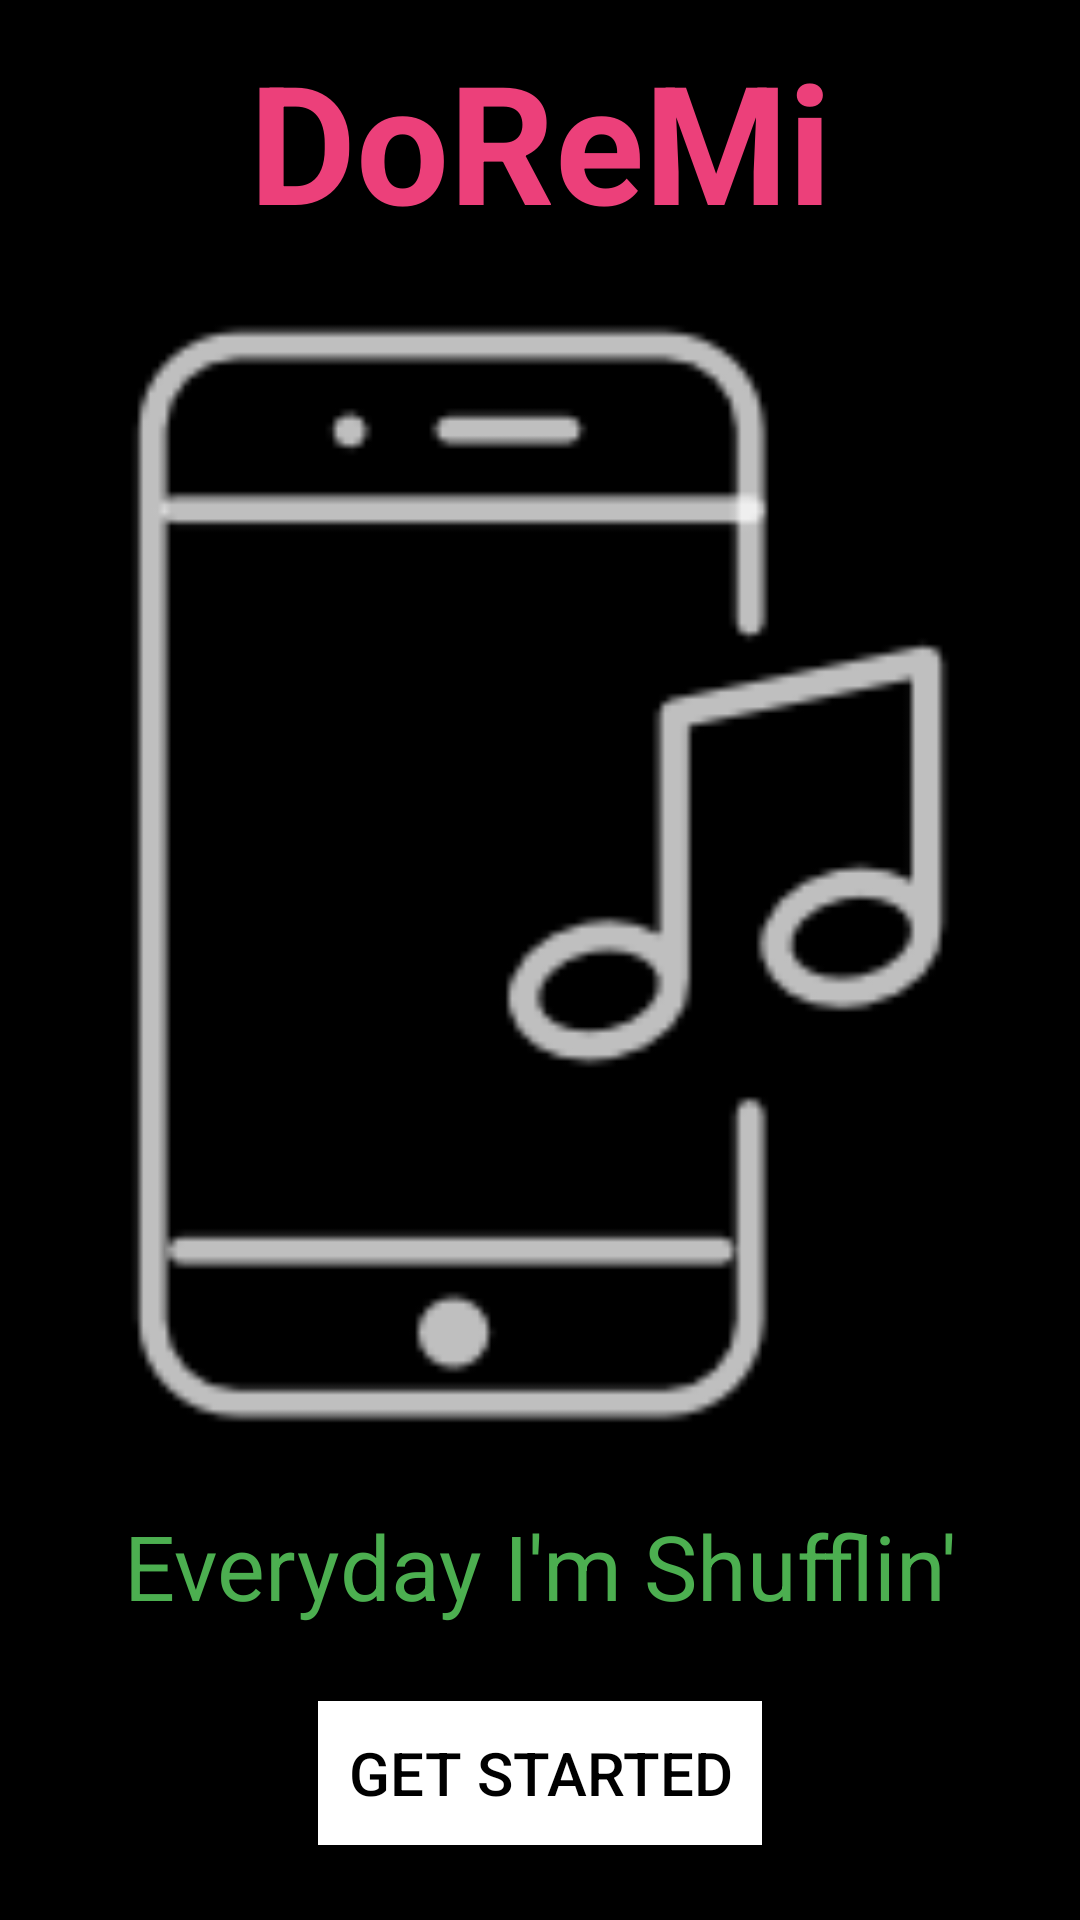

Here is an Android app screen rendered from its layout file. Give the layout XML and the strings, colors and styles it references.
<!-- AndroidManifest.xml: application theme AppTheme -->
<!-- res/layout/activity_main.xml -->
<?xml version="1.0" encoding="utf-8"?>


<ScrollView xmlns:android="http://schemas.android.com/apk/res/android"
    android:layout_width="match_parent"
    android:layout_height="match_parent"
    android:background="@android:color/black"
    android:fillViewport="true">

    <LinearLayout
        android:layout_width="match_parent"
        android:layout_height="wrap_content"
        android:orientation="vertical">

        <TextView
            android:id="@+id/tv_DoReMi"
            android:layout_width="match_parent"
            android:layout_height="wrap_content"
            android:layout_marginBottom="5dp"
            android:layout_marginTop="10dp"
            android:fontFamily="Monospace"
            android:gravity="center"
            android:text="@string/app_name"
            android:textColor="#EC407A"
            android:textSize="55sp"
            android:textStyle="bold"/>

        <ImageView
            android:id="@+id/iv_logo"
            android:layout_width="match_parent"
            android:layout_height="0dp"
            android:layout_gravity="center"
            android:layout_weight="2.5"
            android:contentDescription="@string/app_name"
            android:paddingEnd="15dp"
            android:paddingLeft="15dp"
            android:paddingRight="15dp"
            android:paddingStart="15dp"
            android:scaleType="fitCenter"
            android:src="@drawable/musiclogo1"/>

        <TextView
            android:layout_width="match_parent"
            android:layout_height="wrap_content"
            android:layout_marginTop="10dp"
            android:gravity="center"
            android:paddingBottom="25dp"
            android:text="@string/tag_line"
            android:textColor="#4CAF50"
            android:textSize="30sp"/>

        <Button
            android:id="@+id/bv_get_started"
            android:layout_width="wrap_content"
            android:layout_height="wrap_content"
            android:layout_gravity="center"
            android:layout_marginBottom="25dp"
            android:background="@android:color/white"
            android:padding="10dp"
            android:text="@string/get_started"
            android:textColor="@android:color/black"
            android:textSize="20sp"/>
    </LinearLayout>
</ScrollView>
<!-- resources referenced by this layout -->
<resources>
  <!-- drawable musiclogo1: png bitmap (drawable, 2745 bytes) -->
  <string name="app_name">DoReMi</string>
  <string name="get_started">Get Started</string>
  <string name="tag_line">Everyday I\'m Shufflin\'</string>
  <style name="AppTheme" parent="Theme.AppCompat.Light.DarkActionBar">
          
          <item name="colorPrimary">#37474F</item>
          <item name="colorPrimaryDark">#37474F</item>
          <item name="colorAccent">#43A047</item>
          <item name="android:navigationBarColor">#37474F</item>
      </style>
</resources>
